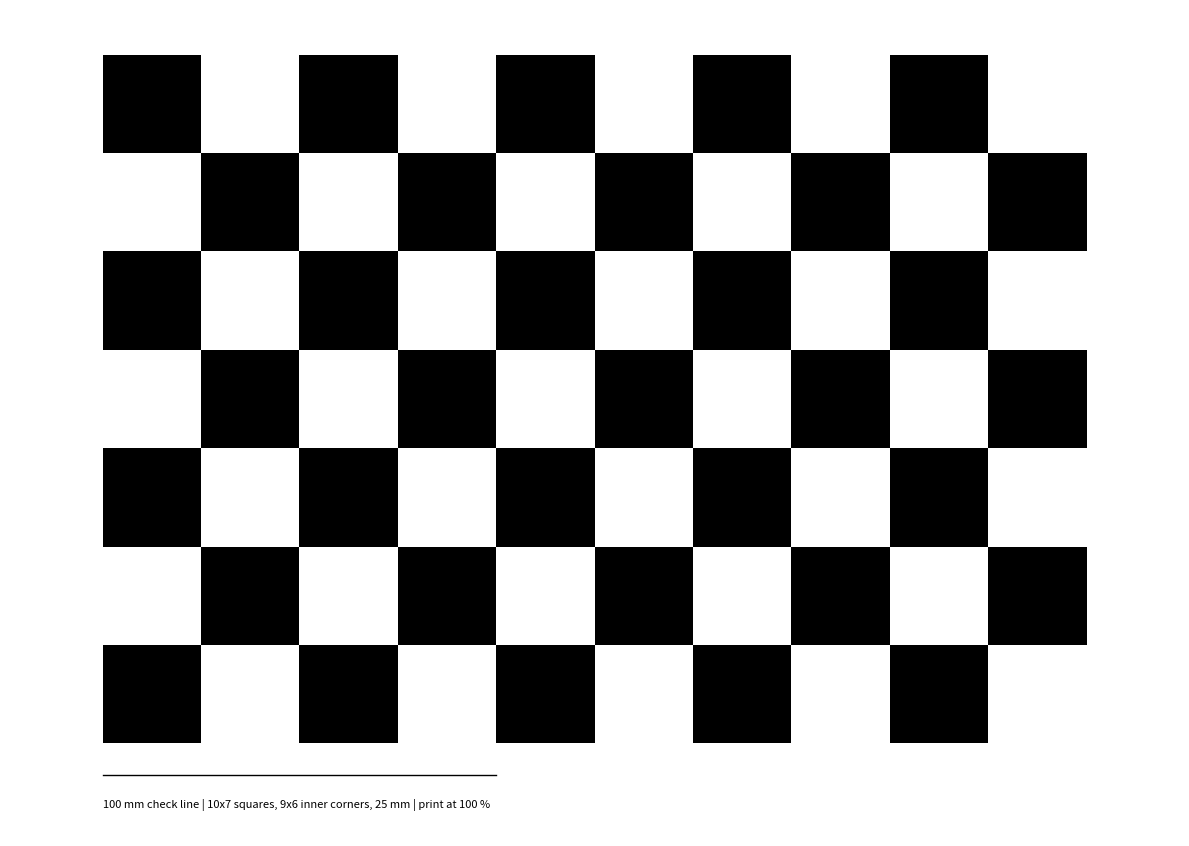

Generate this figure with matplotlib: (Note: this script raises an exception after producing the figure.)
"""Create a printable checkerboard PDF at exact physical size.

Default: 10 x 7 squares of 25 mm (= 9 x 6 inner corners) on landscape A4.
Print at 100 % / "actual size", glue it flat onto cardboard, then measure one row of
squares with a ruler and use the measured square size for calibration.

    python tools/make_checkerboard.py --out docs/checkerboard_A4_9x6_25mm.pdf
"""

from __future__ import annotations

import argparse

import matplotlib

matplotlib.use("Agg")
import matplotlib.pyplot as plt  # noqa: E402
from matplotlib.patches import Rectangle  # noqa: E402

MM_PER_INCH = 25.4


def make(out: str, cols: int = 10, rows: int = 7, square_mm: float = 25.0,
         page_w_mm: float = 297.0, page_h_mm: float = 210.0) -> None:
    fig = plt.figure(figsize=(page_w_mm / MM_PER_INCH, page_h_mm / MM_PER_INCH))
    ax = fig.add_axes([0, 0, 1, 1])
    ax.set_xlim(0, page_w_mm)
    ax.set_ylim(0, page_h_mm)
    ax.set_aspect("equal")
    ax.axis("off")

    board_w, board_h = cols * square_mm, rows * square_mm
    x0 = (page_w_mm - board_w) / 2
    y0 = (page_h_mm - board_h) / 2 + 6
    for r in range(rows):
        for c in range(cols):
            if (r + c) % 2 == 0:
                ax.add_patch(Rectangle((x0 + c * square_mm, y0 + r * square_mm),
                                       square_mm, square_mm, color="black", lw=0))

    # 100 mm reference line to check the print scale.
    ax.plot([x0, x0 + 100], [y0 - 8, y0 - 8], color="black", lw=1)
    ax.text(x0, y0 - 14,
            f"100 mm check line | {cols}x{rows} squares, {cols - 1}x{rows - 1} inner corners, "
            f"{square_mm:g} mm | print at 100 %",
            fontsize=8, va="top")
    fig.savefig(out)


if __name__ == "__main__":
    p = argparse.ArgumentParser()
    p.add_argument("--out", default="docs/checkerboard_A4_9x6_25mm.pdf")
    p.add_argument("--cols", type=int, default=10)
    p.add_argument("--rows", type=int, default=7)
    p.add_argument("--square-mm", type=float, default=25.0)
    a = p.parse_args()
    make(a.out, a.cols, a.rows, a.square_mm)
